Dataset: data (GitHub, hwin16/Handbag-recommendation). Classes: backpack, handbag.

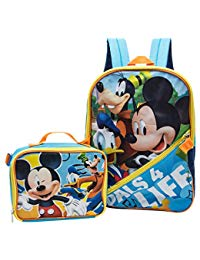
Label: backpack

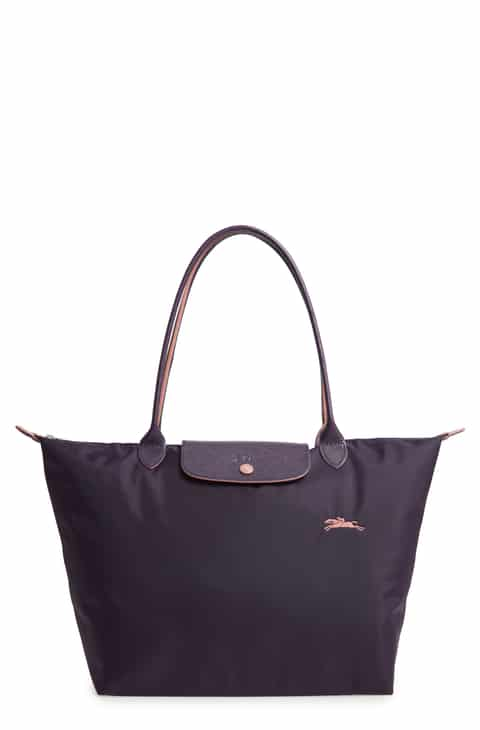
Label: handbag

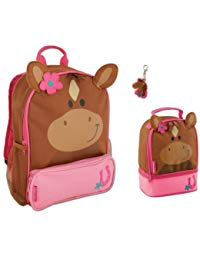
Label: backpack

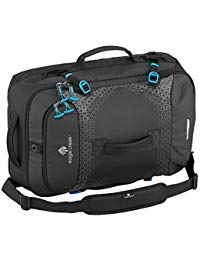
Label: handbag

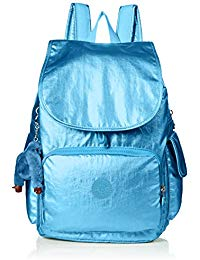
Label: backpack

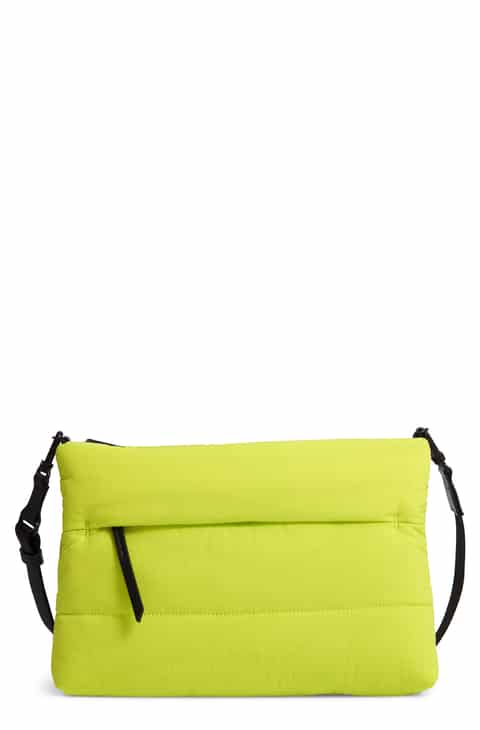
Label: handbag
